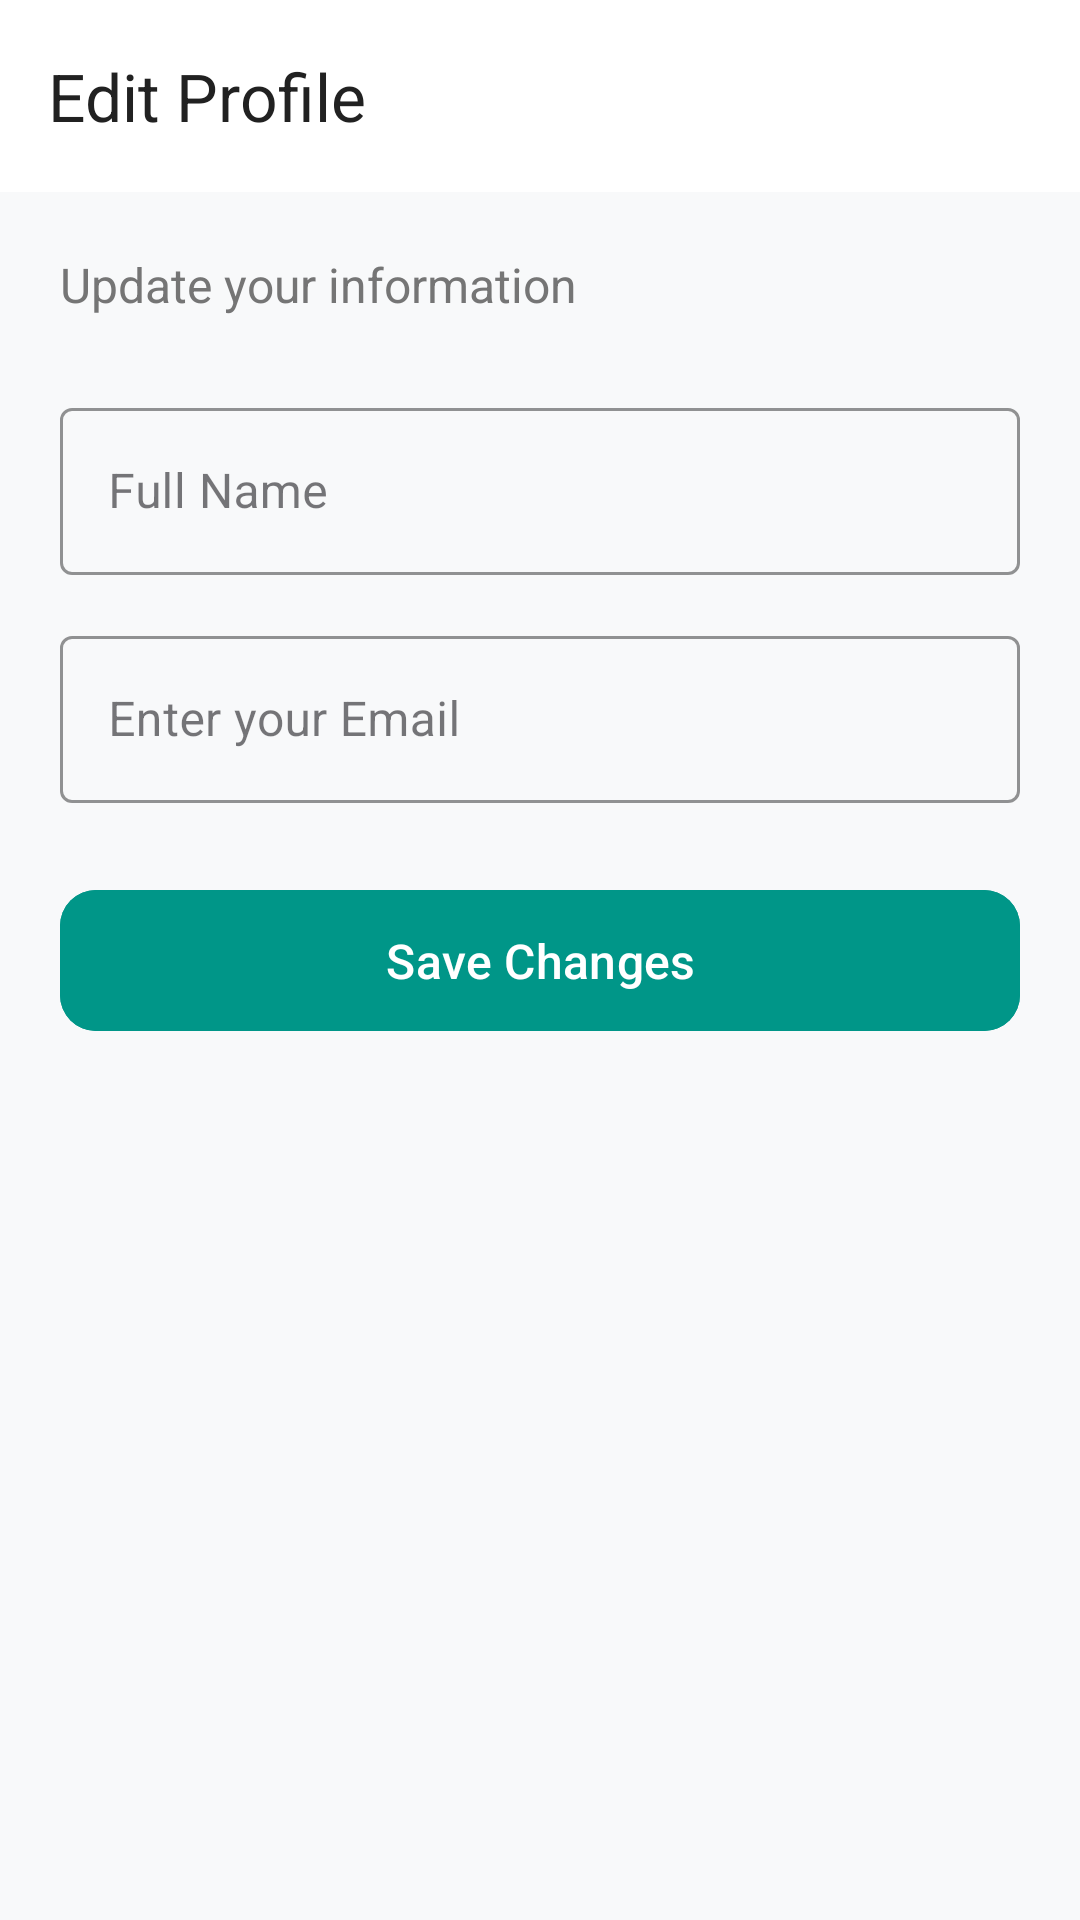

Android layout source for this screen:
<!-- AndroidManifest.xml: application theme Theme.MyBazarList -->
<!-- res/layout/activity_update_profile.xml -->
<?xml version="1.0" encoding="utf-8"?>
<LinearLayout xmlns:android="http://schemas.android.com/apk/res/android"
    xmlns:app="http://schemas.android.com/apk/res-auto"
    android:layout_width="match_parent"
    android:layout_height="match_parent"
    android:orientation="vertical"
    android:background="#F8F9FA">

    
    <com.google.android.material.appbar.AppBarLayout
        android:layout_width="match_parent"
        android:layout_height="wrap_content"
        android:background="@android:color/white">

        <androidx.appcompat.widget.Toolbar
            android:id="@+id/toolbarUpdate"
            android:layout_width="match_parent"
            android:layout_height="?actionBarSize"
            app:title="Edit Profile"
            app:titleTextColor="#212121" />
    </com.google.android.material.appbar.AppBarLayout>

    <ScrollView
        android:layout_width="match_parent"
        android:layout_height="match_parent">

        <LinearLayout
            android:layout_width="match_parent"
            android:layout_height="wrap_content"
            android:orientation="vertical"
            android:padding="20dp">

            <TextView
                android:layout_width="wrap_content"
                android:layout_height="wrap_content"
                android:text="Update your information"
                android:textSize="16sp"
                android:textColor="#757575"
                android:layout_marginBottom="25dp"/>

            
            <com.google.android.material.textfield.TextInputLayout
                style="@style/Widget.MaterialComponents.TextInputLayout.OutlinedBox"
                android:layout_width="match_parent"
                android:layout_height="wrap_content"
                android:hint="Full Name"
                app:boxStrokeColor="#009688"
                app:hintTextColor="#009688"
                android:layout_marginBottom="15dp">

                <com.google.android.material.textfield.TextInputEditText
                    android:id="@+id/etUpdateName"
                    android:layout_width="match_parent"
                    android:layout_height="wrap_content"
                    android:inputType="textPersonName" />
            </com.google.android.material.textfield.TextInputLayout>

            
            <com.google.android.material.textfield.TextInputLayout
                style="@style/Widget.MaterialComponents.TextInputLayout.OutlinedBox"
                android:layout_width="match_parent"
                android:layout_height="wrap_content"
                android:hint="Enter your Email"
                app:boxStrokeColor="#009688"
                app:hintTextColor="#009688"
                android:layout_marginBottom="25dp">

                <com.google.android.material.textfield.TextInputEditText
                    android:id="@+id/etUpdatePhone"
                    android:layout_width="match_parent"
                    android:layout_height="wrap_content"
                    android:inputType="textEmailAddress"
                    />
            </com.google.android.material.textfield.TextInputLayout>

            
            <com.google.android.material.button.MaterialButton
                android:id="@+id/btnSaveUpdate"
                android:layout_width="match_parent"
                android:layout_height="55dp"
                android:text="Save Changes"
                android:textSize="16sp"
                app:cornerRadius="12dp"
                android:backgroundTint="#009688" />

        </LinearLayout>
    </ScrollView>
</LinearLayout>
<!-- resources referenced by this layout -->
<resources>
  <style name="Theme.MyBazarList" parent="Base.Theme.MyBazarList" />
  <style name="Base.Theme.MyBazarList" parent="Theme.Material3.DayNight.NoActionBar">
          
          
      </style>
</resources>
